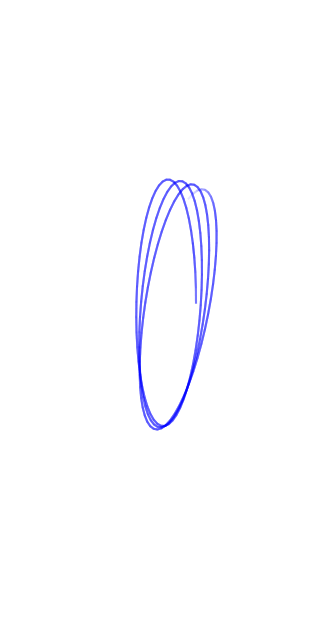

Recreate this plot in Python. (Note: this script raises an exception after producing the figure.)
import matplotlib.pyplot as plt
import matplotlib.animation as animation
import numpy as np

fig, ax = plt.subplots(figsize=(4, 8))
n = 10000
theta = np.linspace(0, 400 * np.pi, n)

centre_radius = 0.5
centre_angular_velocity = 0.04
minor_axis = 1
major_axis = 4
ellipse_angular_velocity = 0.01

def func(theta):
    ellipse_center = [centre_radius*np.sin(centre_angular_velocity*theta), centre_radius*np.cos(centre_angular_velocity*theta)]
    x_ellipse, y_ellipse = minor_axis*np.cos(theta), major_axis*np.sin(theta)
    x_wrt_centre, y_wrt_centre = x_ellipse+ellipse_center[0], y_ellipse+ellipse_center[1]
    x_rot = x_wrt_centre*np.cos(ellipse_angular_velocity*theta) + y_wrt_centre*np.sin(ellipse_angular_velocity*theta)
    y_rot = -x_wrt_centre*np.sin(ellipse_angular_velocity*theta)+y_wrt_centre*np.cos(ellipse_angular_velocity*theta)
    return x_rot, y_rot


X, Y = func(theta)
ax.set(xlim=[-5, 5], ylim=[-10, 10])
ax.axis('off')

def update(frame):
    ax.plot(X[max(0,frame-5):min(n, frame+5)], Y[max(0,frame-5):min(n, frame+5)], color='blue', alpha=0.1)
    return ax

ani = animation.FuncAnimation(fig=fig, func=update, frames=n, interval=30, blit=False)
ani.save(filename="test_2.mp4", writer="ffmpeg", fps = int(60*n/500), dpi=300)